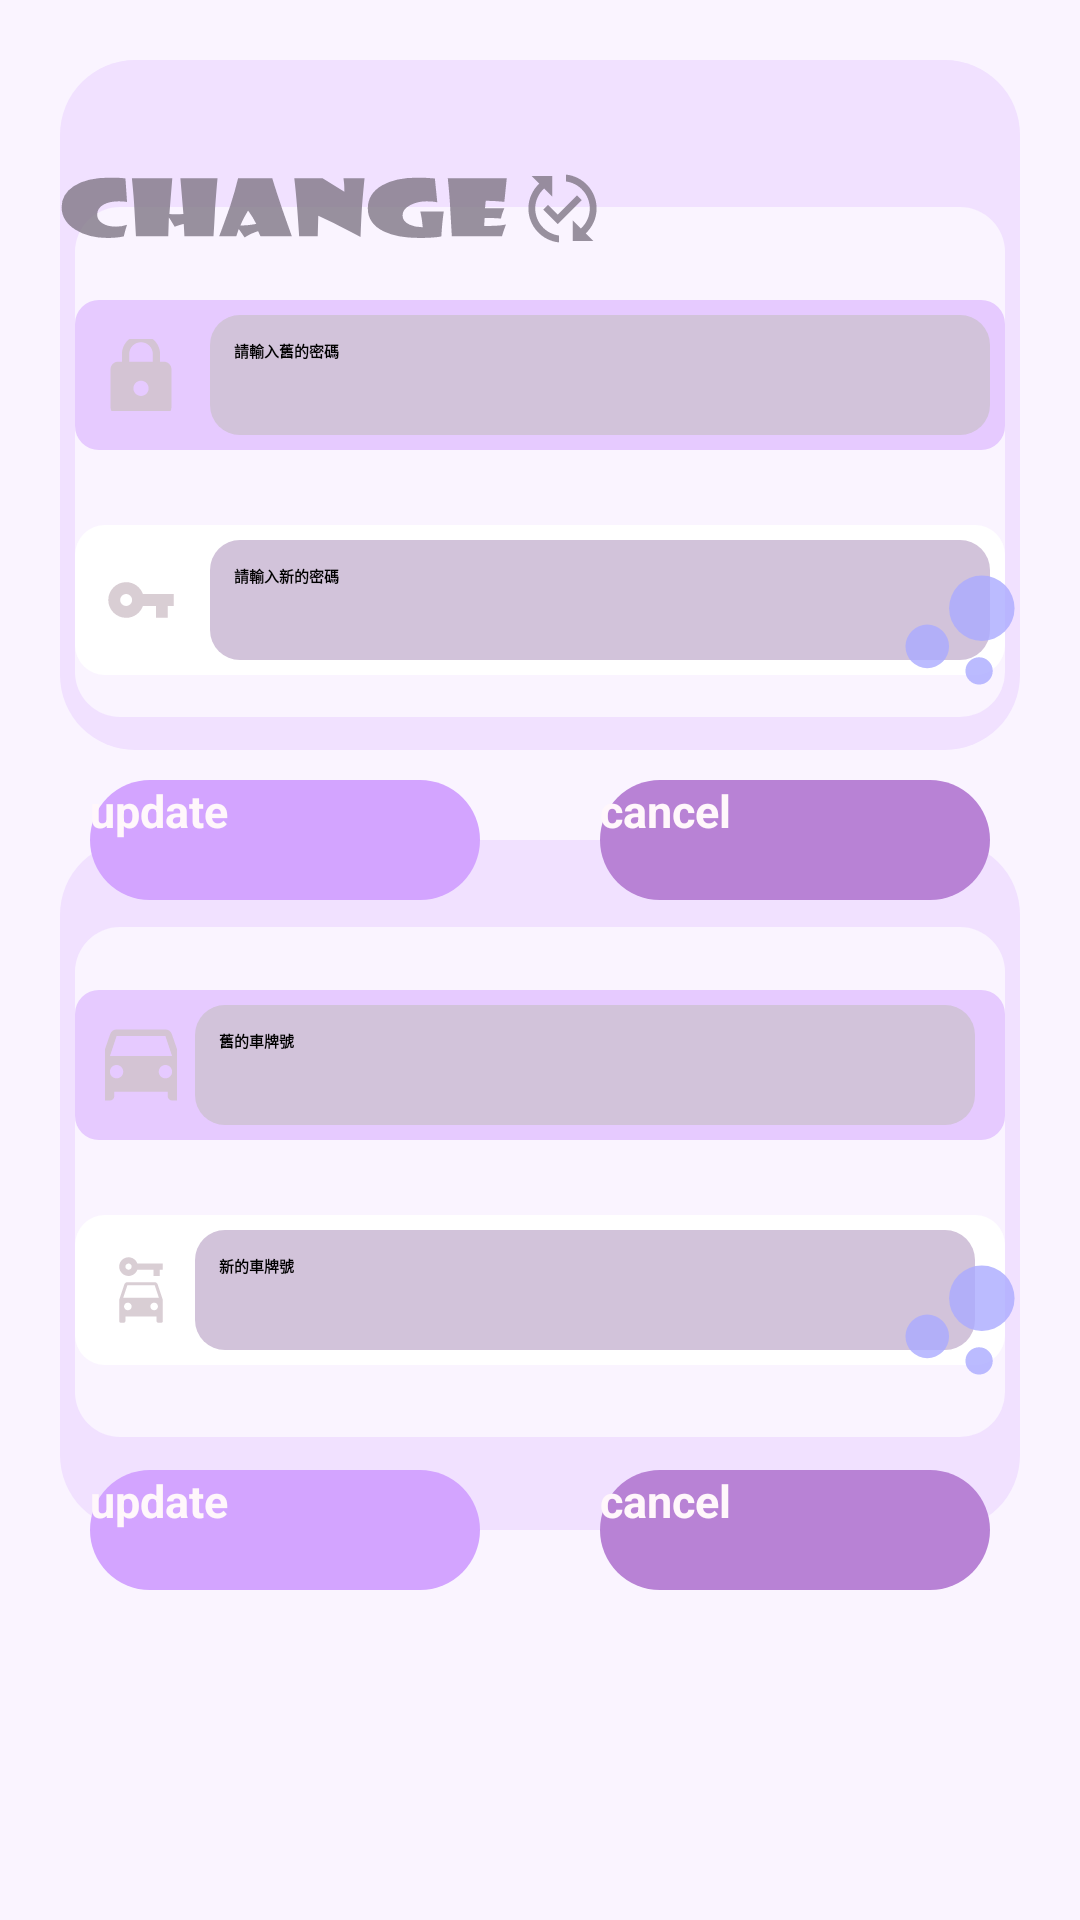

Here is an Android app screen rendered from its layout file. Give the layout XML and the strings, colors and styles it references.
<!-- AndroidManifest.xml: application theme Theme.Park -->
<!-- res/layout/activity_rewrite.xml -->
<?xml version="1.0" encoding="utf-8"?>
<RelativeLayout xmlns:android="http://schemas.android.com/apk/res/android"
    xmlns:app="http://schemas.android.com/apk/res-auto"
    xmlns:tools="http://schemas.android.com/tools"
    android:layout_width="match_parent"
    android:layout_height="match_parent"
    tools:context=".rewrite"
    android:orientation="horizontal"
    android:background="#FAF4FF"
    android:padding="20dp">

    <TextView
        android:layout_width="match_parent"
        android:layout_height="230dp"
        android:background="@drawable/back4" />
    <TextView
        android:layout_width="match_parent"
        android:layout_height="230dp"
        android:background="@drawable/back4"
        android:layout_marginTop="260dp"
        />


    <TextView
        android:layout_width="310dp"
        android:layout_height="170dp"
        android:layout_marginTop="49dp"
        android:layout_marginLeft="5dp"
        android:background="@drawable/back1" />
    <TextView
        android:layout_width="310dp"
        android:layout_height="170dp"
        android:layout_marginTop="289dp"
        android:layout_marginLeft="5dp"
        android:background="@drawable/back1" />

    <TextView
        android:layout_width="150dp"
        android:layout_height="100dp"
        android:background="@drawable/change"

        />
    <TextView
        android:layout_width="25dp"
        android:layout_height="25dp"
        android:background="@drawable/change_1"
        android:layout_marginLeft="155dp"
        android:layout_marginTop="37dp"
        />
        <TextView
            android:id="@+id/text_1"
            android:layout_width="310dp"
            android:layout_height="50dp"
            android:layout_marginTop="80dp"
            android:background="@drawable/edittext_3"
            android:drawableLeft="@drawable/pass"
            android:paddingLeft="10dp"
            android:layout_marginLeft="5dp"
            />

        <EditText
            android:id="@+id/mtext_1"
            android:layout_width="260dp"
            android:layout_height="40dp"
            android:layout_marginLeft="50dp"
            android:layout_marginTop="85dp"
            android:background="@drawable/edittext_2"
            android:hint="請輸入舊的密碼"
            android:padding="8dp"
            android:textStyle="bold" />

        <TextView
            android:id="@+id/tmp1"
            android:layout_width="200dp"
            android:layout_height="20dp"
            android:layout_below="@id/text_1"
            android:layout_marginLeft="5dp"
            android:layout_marginTop="5dp"
            android:paddingLeft="10dp"
            android:textColor="#FF7575"
            android:textSize="15sp"
            android:textStyle="bold"

            />

        <TextView
            android:id="@+id/text_2"
            android:layout_width="310dp"
            android:layout_height="50dp"
            android:drawableLeft="@drawable/key"
            android:layout_below="@id/mtext_1"
            android:layout_marginTop="30dp"
            android:background="@drawable/member_test"
            android:paddingLeft="10dp"
            android:layout_marginLeft="5dp"
            />

        <EditText
            android:id="@+id/mtext_2"
            android:layout_width="260dp"
            android:layout_height="40dp"
            android:layout_marginLeft="50dp"
            android:layout_marginTop="160dp"
            android:background="@drawable/edittext_2"
            android:hint="請輸入新的密碼"
            android:padding="8dp"
            android:textStyle="bold" />

        <TextView
            android:id="@+id/text_3"
            android:layout_width="310dp"
            android:layout_height="50dp"
            android:layout_below="@id/btn_1"
            android:layout_marginTop="30dp"
            android:background="@drawable/edittext_3"
            android:drawableLeft="@drawable/car_ad"
            android:paddingLeft="10dp"
            android:layout_marginLeft="5dp"
            />

        <EditText
            android:id="@+id/mtext_3"
            android:layout_width="260dp"
            android:layout_height="40dp"
            android:padding="8dp"
            android:layout_marginLeft="45dp"
            android:background="@drawable/edittext_2"
            android:hint="舊的車牌號"
            android:inputType="textCapCharacters"
            android:textStyle="bold"
            android:layout_marginTop="315dp"            />

        <TextView
            android:id="@+id/tmp2"
            android:layout_width="200dp"
            android:layout_height="20dp"
            android:layout_below="@id/text_3"
            android:layout_marginLeft="5dp"
            android:layout_marginTop="5dp"
            android:paddingLeft="10dp"
            android:textColor="#FF7575"
            android:textSize="15sp"
            android:textStyle="bold" />

    <TextView
        android:id="@+id/text_4"
        android:layout_width="310dp"
        android:layout_height="50dp"
        android:layout_below="@id/mtext_3"
        android:layout_marginTop="30dp"
        android:background="@drawable/member_test"
        android:drawableLeft="@drawable/key_1"
        android:paddingLeft="10dp"
        android:layout_marginLeft="5dp"/>

    <EditText
        android:id="@+id/mtext_4"
        android:layout_width="260dp"
        android:layout_height="40dp"
        android:layout_marginLeft="45dp"
        android:layout_marginTop="390dp"

        android:background="@drawable/edittext_2"
        android:hint="新的車牌號"
        android:padding="8dp"
        android:textStyle="bold" />

    <Button
            android:id="@+id/btn_1"
            android:layout_width="130dp"
            android:layout_height="40dp"
            android:layout_below="@id/mtext_2"
            android:layout_marginLeft="10dp"
            android:layout_marginTop="40dp"
            android:background="@drawable/btn_1"
            android:text="update"
            android:textColor="#FFF7FB"
            android:textSize="15dp"
            android:textStyle="bold"
            app:backgroundTint="@null" />
        <Button
            android:id="@+id/btn_3"
            android:layout_width="130dp"
            android:layout_height="40dp"
            android:layout_below="@id/mtext_2"
            android:layout_marginLeft="180dp"
            android:layout_marginTop="40dp"
            android:background="@drawable/join_btn"
            android:text="cancel"
            android:textColor="#FFF7FB"
            android:textSize="15dp"
            android:textStyle="bold"
            app:backgroundTint="@null" />

        <Button
            android:id="@+id/btn_2"
            android:layout_width="130dp"
            android:layout_height="40dp"
            android:layout_below="@id/mtext_4"
            android:layout_marginLeft="10dp"
            android:layout_marginTop="40dp"
            android:background="@drawable/btn_1"
            android:text="update"
            android:textColor="#FFF7FB"
            android:textSize="15dp"
            android:textStyle="bold"
            app:backgroundTint="@null" />

        <Button
            android:id="@+id/btn_4"
            android:layout_width="130dp"
            android:layout_height="40dp"
            android:layout_below="@id/mtext_4"
            android:layout_marginLeft="180dp"
            android:layout_marginTop="40dp"
            android:background="@drawable/join_btn"
            android:text="cancel"
            android:textColor="#FFF7FB"
            android:textSize="15dp"
            android:textStyle="bold"
            app:backgroundTint="@null" />
          <TextView
            android:layout_width="40dp"
            android:layout_height="40dp"
            android:background="@drawable/bubble"
              android:layout_marginTop="170dp"
              android:layout_marginLeft="280dp"
              />
    <TextView
        android:layout_width="40dp"
        android:layout_height="40dp"
        android:background="@drawable/bubble"
        android:layout_marginTop="400dp"
        android:layout_marginLeft="280dp"
        />
</RelativeLayout>
<!-- resources referenced by this layout -->
<resources>
  <!-- drawable back1 (drawable) -->
  <?xml version="1.0" encoding="utf-8"?>
  <shape xmlns:android="http://schemas.android.com/apk/res/android">
      <solid
          android:color="	#FAF4FF"
          />
      <corners
          android:radius="15dp"
          />
  </shape>
  <!-- drawable back4 (drawable) -->
  <?xml version="1.0" encoding="utf-8"?>
  <shape xmlns:android="http://schemas.android.com/apk/res/android">
      <solid
          android:color="#F1E1FF"
          />
      <corners
          android:radius="25dp"
          />
  </shape>
  <!-- drawable btn_1 (drawable) -->
  <?xml version="1.0" encoding="utf-8"?>
  <selector xmlns:android="http://schemas.android.com/apk/res/android"
      android:shape="rectangle">
      <item   android:state_pressed="false">
      <shape>
          <solid
          android:color="	#D3A4FF"
          />
      <corners
          android:radius="35dp"
          android:color="	#D3A4FF"
          />
      </shape>
      </item>
      <item   android:state_pressed="true">
          <shape>
              <solid
                  android:color="#BE77FF"
                  />
              <corners
                  android:radius="35dp"
                  android:drawable="@color/btn_1"
                  />
          </shape>
      </item>
  
  </selector>
  <!-- drawable edittext_2 (drawable) -->
  <?xml version="1.0" encoding="utf-8"?>
  <shape xmlns:android="http://schemas.android.com/apk/res/android"
      android:shape="rectangle">
      <solid
          android:color="#D2C3DA" />
      <corners
          android:radius="10dp"
          />
  </shape>
  <!-- drawable edittext_3 (drawable) -->
  <?xml version="1.0" encoding="utf-8"?>
  <shape xmlns:android="http://schemas.android.com/apk/res/android"
      android:shape="rectangle">
      <solid
          android:color="#E6CAFF"
          />
      <corners
          android:radius="8dp"
          />
  </shape>
  <!-- drawable join_btn (drawable) -->
  <?xml version="1.0" encoding="utf-8"?>
  <selector xmlns:android="http://schemas.android.com/apk/res/android">
      <item android:state_pressed="false">
     <shape >
      <solid
          android:color="#B882D5"
          />
      <corners
          android:radius="30dp"
          android:color="#B882D5"
          />
     </shape>
      </item>
      <item android:state_pressed="true">
          <shape >
              <solid
                  android:color="#BE77FF"
                  />
              <corners
                  android:radius="30dp"
                  android:drawable="@color/btn_1"
                  />
          </shape>
      </item>
  </selector>
  <!-- drawable key (drawable-anydpi) -->
  <vector xmlns:android="http://schemas.android.com/apk/res/android"
      android:width="24dp"
      android:height="24dp"
      android:viewportWidth="24"
      android:viewportHeight="24"
      android:tint="#D0C2CA"
      android:alpha="0.8">
    <group android:scaleX="0.9917355"
        android:scaleY="0.9917355"
        android:translateX="0.09917355"
        android:translateY="0.09917355">
      <path
          android:fillColor="@android:color/white"
          android:pathData="M12.65,10C11.83,7.67 9.61,6 7,6c-3.31,0 -6,2.69 -6,6s2.69,6 6,6c2.61,0 4.83,-1.67 5.65,-4H17v4h4v-4h2v-4H12.65zM7,14c-1.1,0 -2,-0.9 -2,-2s0.9,-2 2,-2 2,0.9 2,2 -0.9,2 -2,2z"/>
    </group>
  </vector>
  <!-- drawable member_test (drawable) -->
  <?xml version="1.0" encoding="utf-8"?>
  <shape xmlns:android="http://schemas.android.com/apk/res/android">
      <solid
          android:color="#ffffff" />
      <corners
          android:radius="10dp"
          />
  </shape>
  <color name="btn_1">#BE77FF</color>
</resources>
